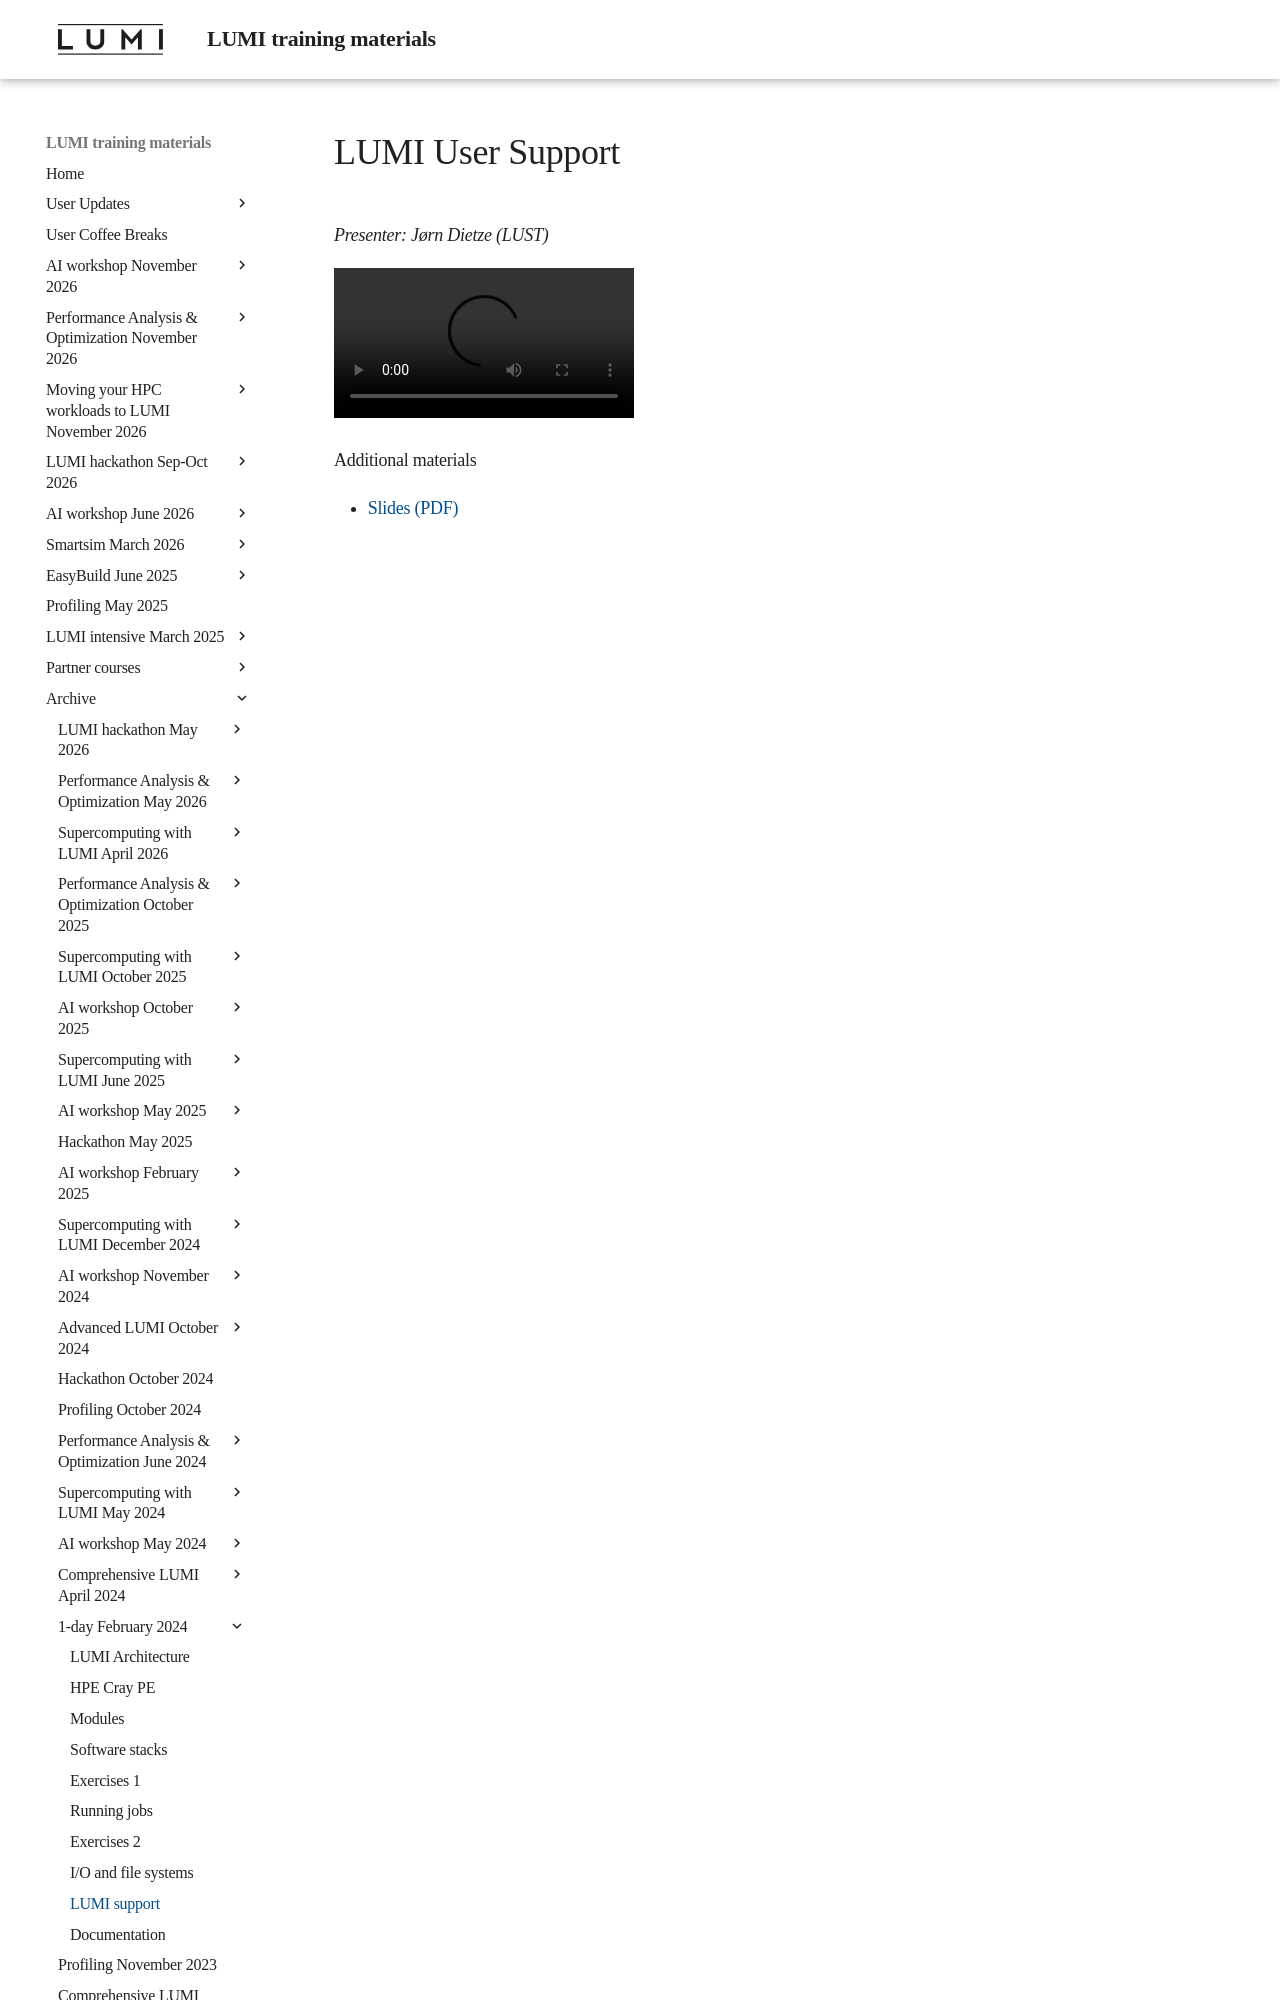

repository: Lumi-supercomputer/LUMI-training-materials · page: 1day-20240208/video_09_LUMI_User_Support/index.html · generator: mkdocs

# LUMI User Support

*Presenter: Jørn Dietze (LUST)*

<video src="https://462000265.lumidata.eu/1day-20240208/recordings/09_LUMI_User_Support.mp4" controls="controls">
</video>

Additional materials

-   [Slides (PDF)](https://462000265.lumidata.e
